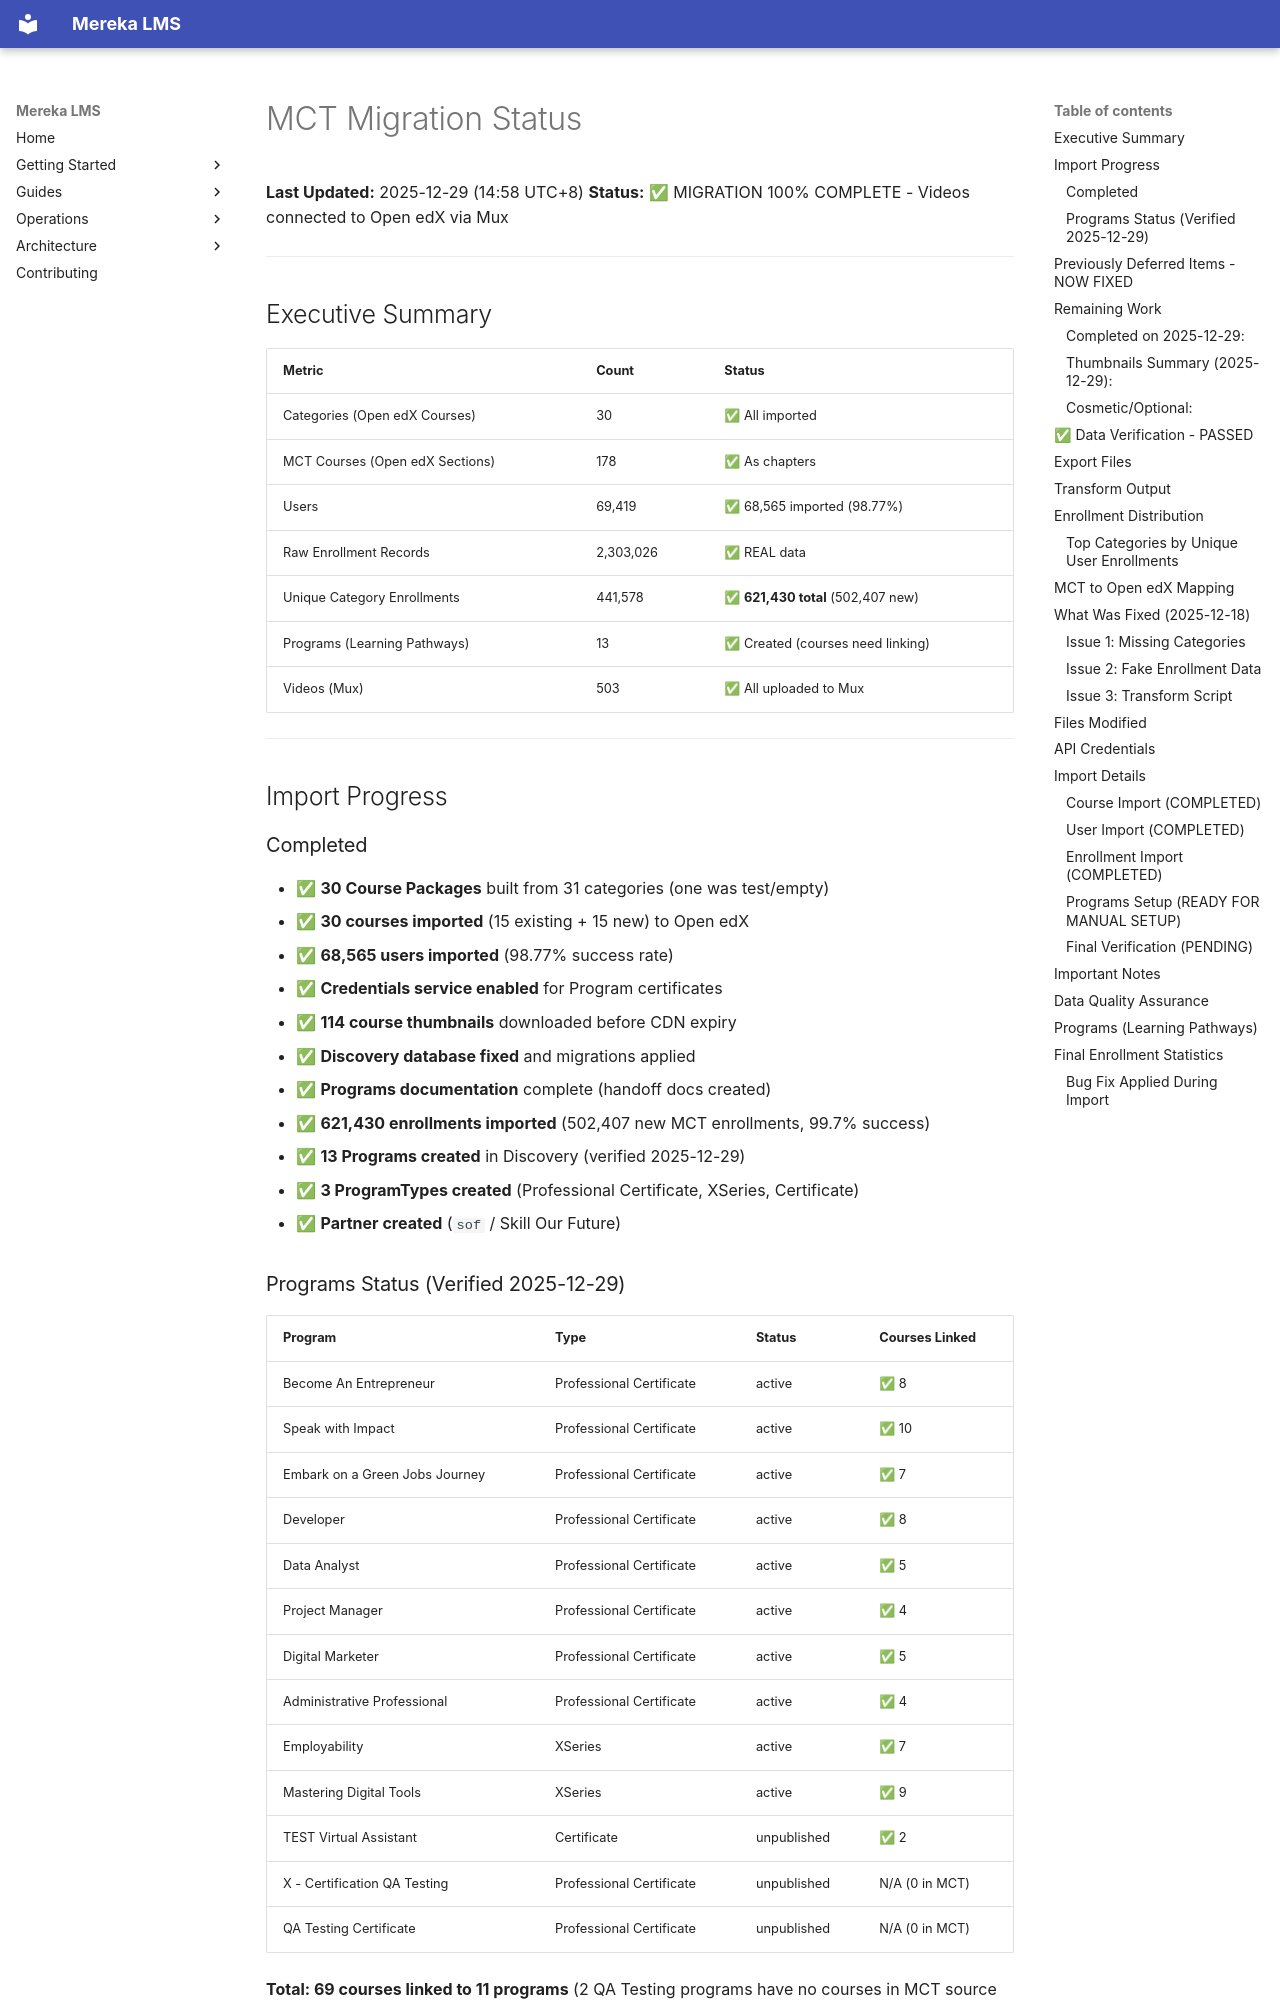

repository: lifeofgurpreet/mereka-lms-prototype · page: status/migrations/MCT_MIGRATION_STATUS/index.html · generator: mkdocs

# MCT Migration Status

**Last Updated:** 2025-12-29 (14:58 UTC+8)
**Status:** ✅ MIGRATION 100% COMPLETE - Videos connected to Open edX via Mux

---

## Executive Summary

| Metric | Count | Status |
|--------|-------|--------|
| Categories (Open edX Courses) | 30 | ✅ All imported |
| MCT Courses (Open edX Sections) | 178 | ✅ As chapters |
| Users | 69,419 | ✅ 68,565 imported (98.77%) |
| Raw Enrollment Records | 2,303,026 | ✅ REAL data |
| Unique Category Enrollments | 441,578 | ✅ **621,430 total** (502,407 new) |
| Programs (Learning Pathways) | 13 | ✅ Created (courses need linking) |
| Videos (Mux) | 503 | ✅ All uploaded to Mux |

---

## Import Progress

### Completed
- ✅ **30 Course Packages** built from 31 categories (one was test/empty)
- ✅ **30 courses imported** (15 existing + 15 new) to Open edX
- ✅ **68,565 users imported** (98.77% success rate)
- ✅ **Credentials service enabled** for Program certificates
- ✅ **114 course thumbnails** downloaded before CDN expiry
- ✅ **Discovery database fixed** and migrations applied
- ✅ **Programs documentation** complete (handoff docs created)
- ✅ **621,430 enrollments imported** (502,407 new MCT enrollments, 99.7% success)
- ✅ **13 Programs created** in Discovery (verified 2025-12-29)
- ✅ **3 ProgramTypes created** (Professional Certificate, XSeries, Certificate)
- ✅ **Partner created** (`sof` / Skill Our Future)

### Programs Status (Verified 2025-12-29)

| Program | Type | Status | Courses Linked |
|---------|------|--------|----------------|
| Become An Entrepreneur | Professional Certificate | active | ✅ 8 |
| Speak with Impact | Professional Certificate | active | ✅ 10 |
| Embark on a Green Jobs Journey | Professional Certificate | active | ✅ 7 |
| Developer | Professional Certificate | active | ✅ 8 |
| Data Analyst | Professional Certificate | active | ✅ 5 |
| Project Manager | Professional Certificate | active | ✅ 4 |
| Digital Marketer | Professional Certificate | active | ✅ 5 |
| Administrative Professional | Professional Certificate | active | ✅ 4 |
| Employability | XSeries | active | ✅ 7 |
| Mastering Digital Tools | XSeries | active | ✅ 9 |
| TEST Virtual Assistant | Certificate | unpublished | ✅ 2 |
| X - Certification QA Testing | Professional Certificate | unpublished | N/A (0 in MCT) |
| QA Testing Certificate | Professional Certificate | unpublished | N/A (0 in MCT) |

**Total: 69 courses linked to 11 programs** (2 QA Testing programs have no courses in MCT source data)

---
